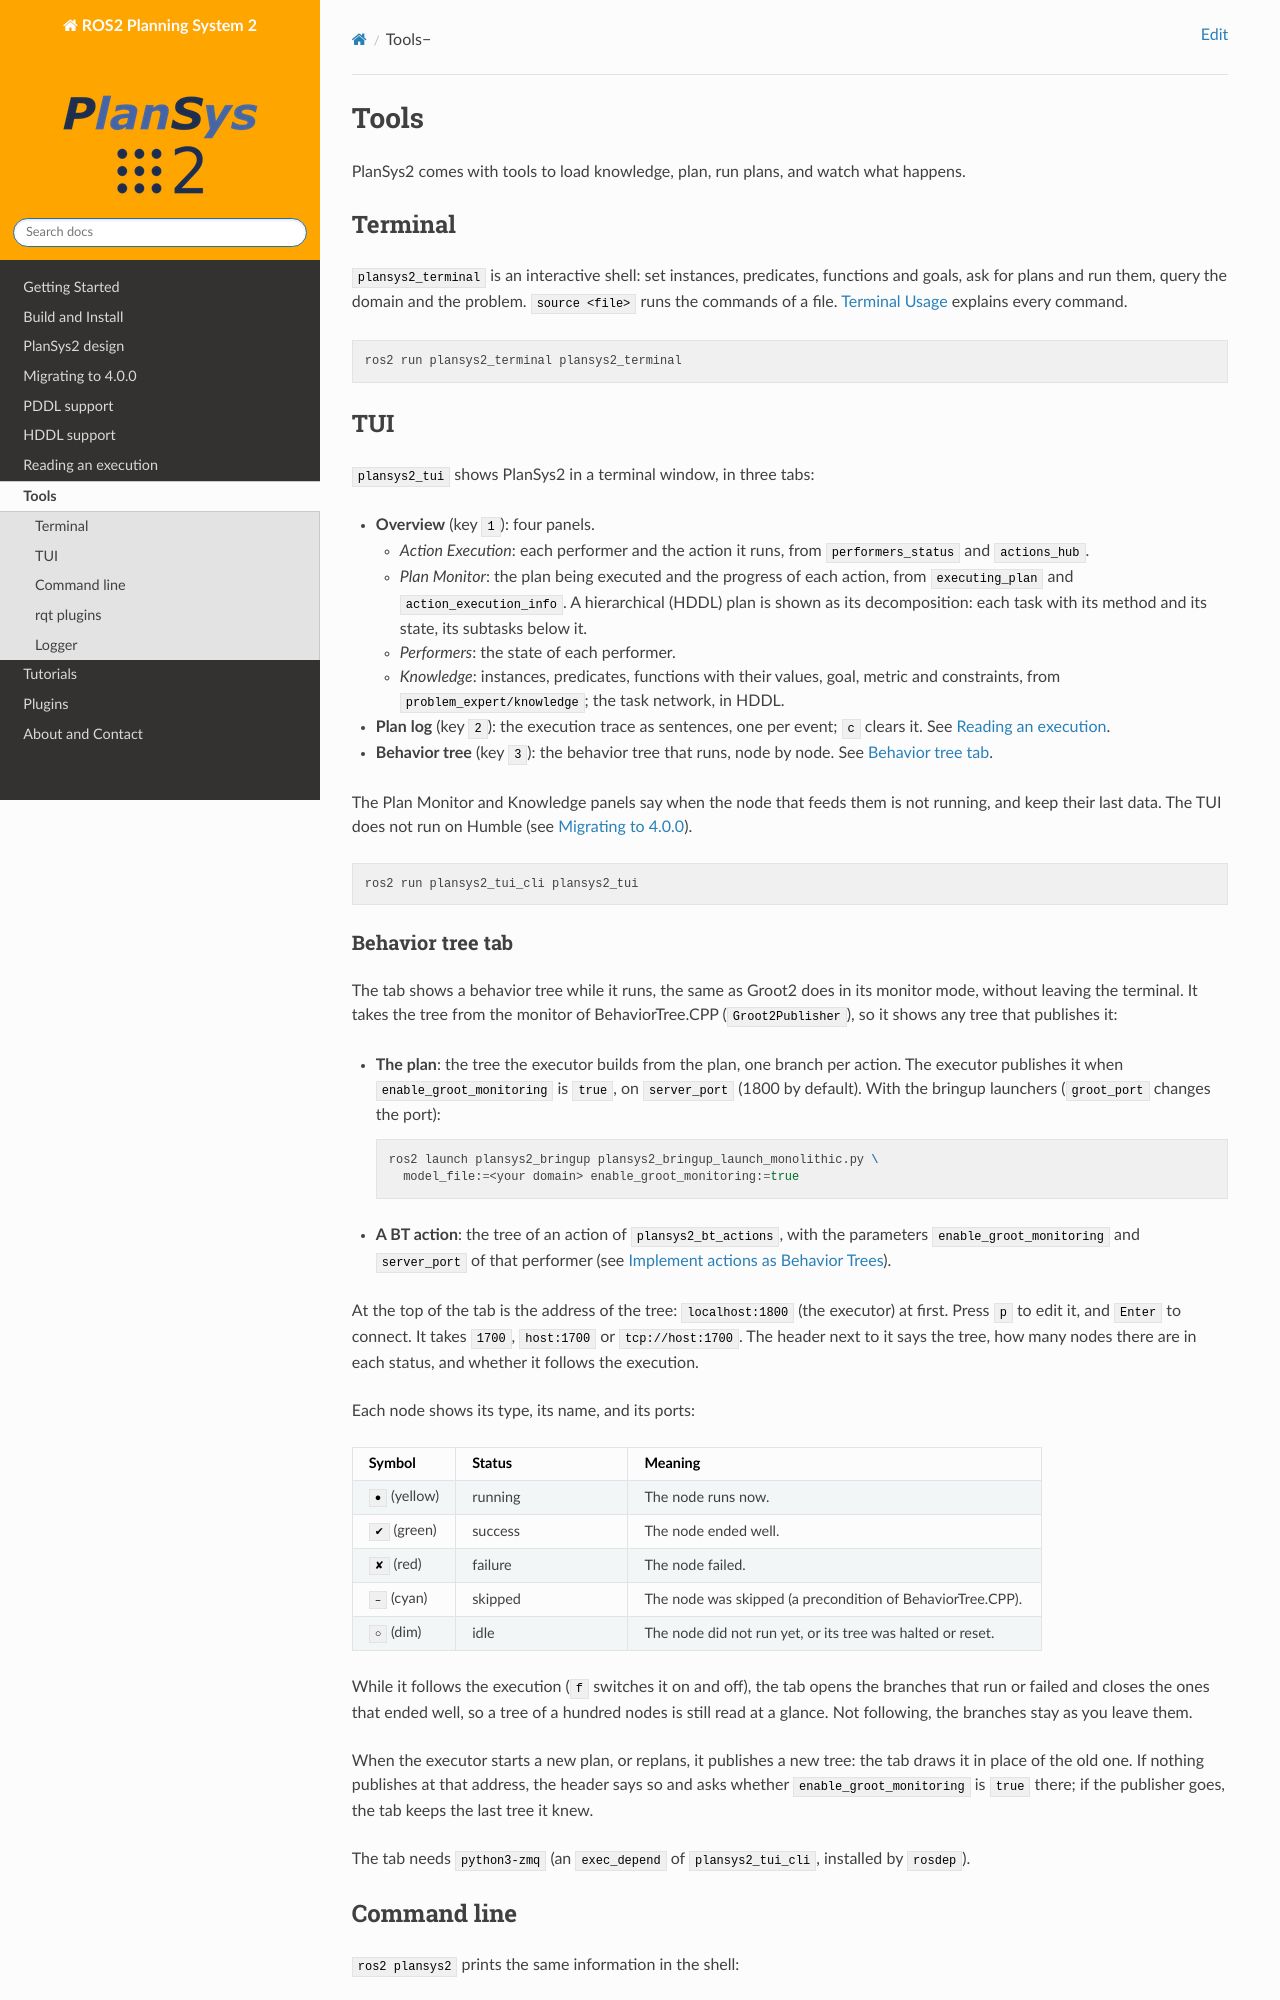

repository: PlanSys2/PlanSys2.github.io · page: latest/tools/index.html · generator: jekyll

.. _tools:

Tools
#####

|PN| comes with tools to load knowledge, plan, run plans, and watch what happens.

Terminal
********

``plansys2_terminal`` is an interactive shell: set instances, predicates, functions and goals,
ask for plans and run them, query the domain and the problem. ``source <file>`` runs the
commands of a file. :ref:`terminal_usage` explains every command.

.. code-block:: bash

   ros2 run plansys2_terminal plansys2_terminal

TUI
***

``plansys2_tui`` shows |PN| in a terminal window, in three tabs:

* **Overview** (key ``1``): four panels.

  - *Action Execution*: each performer and the action it runs, from ``performers_status``
    and ``actions_hub``.
  - *Plan Monitor*: the plan being executed and the progress of each action, from
    ``executing_plan`` and ``action_execution_info``. A hierarchical (HDDL) plan is shown as its
    decomposition: each task with its method and its state, its subtasks below it.
  - *Performers*: the state of each performer.
  - *Knowledge*: instances, predicates, functions with their values, goal, metric and
    constraints, from ``problem_expert/knowledge``; the task network, in HDDL.

* **Plan log** (key ``2``): the execution trace as sentences, one per event; ``c`` clears it.
  See :ref:`execution_trace`.

* **Behavior tree** (key ``3``): the behavior tree that runs, node by node. See
  :ref:`tui_behavior_tree`.

The Plan Monitor and Knowledge panels say when the node that feeds them is not running, and keep
their last data. The TUI does not run on Humble (see :ref:`migration`).

.. code-block:: bash

   ros2 run plansys2_tui_cli plansys2_tui

.. _tui_behavior_tree:
